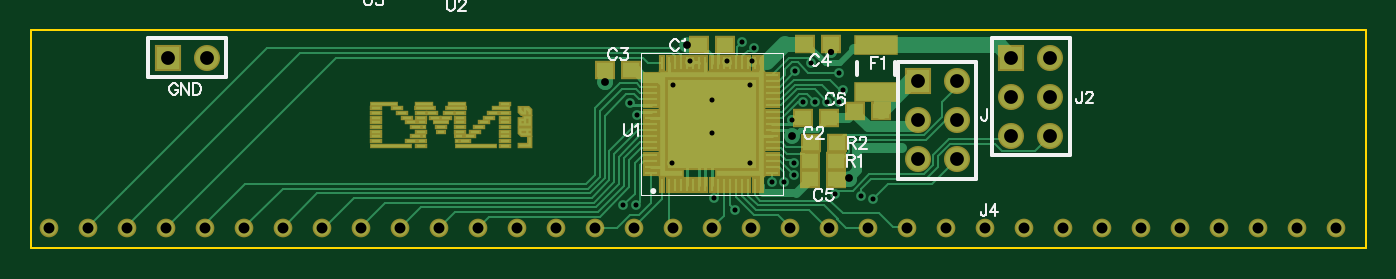
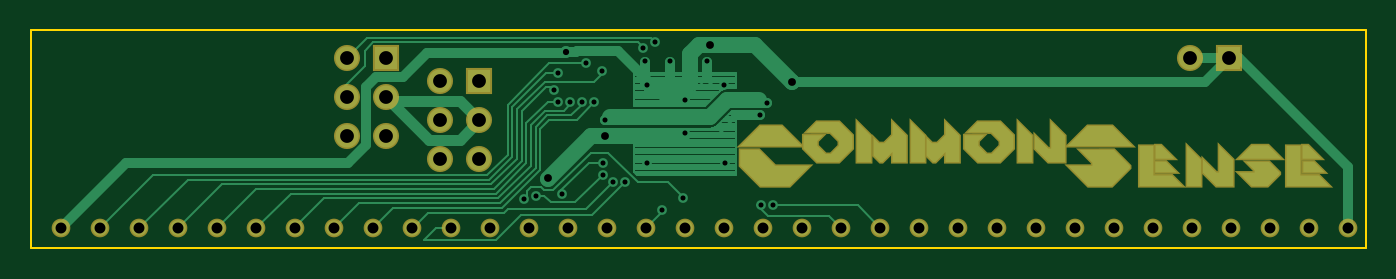
Circuit board: 9 layer files. Board 87.0 x 14.2 mm.
- outline: BoardOutline.gbr (265 bytes)
- bottom_copper: Bottom.gbr (11258 bytes)
- bottom_mask: BottomMask.gbr (5279 bytes)
- paste: BottomPaste.gbr (4161 bytes)
- drill: Through.drl (1551 bytes)
- top_copper: Top.gbr (13377 bytes)
- top_mask: TopMask.gbr (4774 bytes)
- paste: TopPaste.gbr (4242 bytes)
- top_silk: TopSilk.gbr (7489 bytes)

=== outline: BoardOutline.gbr ===
G04 DipTrace 3.0.0.2*
G04 BoardOutline.gbr*
%MOIN*%
G04 #@! TF.FileFunction,Profile*
G04 #@! TF.Part,Single*
%ADD11C,0.005512*%
%FSLAX26Y26*%
G04*
G70*
G90*
G75*
G01*
G04 BoardOutline*
%LPD*%
X393701Y393701D2*
D11*
X3818701D1*
Y953701D1*
X393701D1*
Y393701D1*
M02*

=== bottom_copper: Bottom.gbr (11258 bytes, source withheld) ===
=== bottom_mask: BottomMask.gbr (5279 bytes, source withheld) ===
=== paste: BottomPaste.gbr (4161 bytes, source withheld) ===
=== drill: Through.drl (1551 bytes, source withheld) ===
=== top_copper: Top.gbr (13377 bytes, source omitted) ===
=== top_mask: TopMask.gbr (4774 bytes, source withheld) ===
=== paste: TopPaste.gbr (4242 bytes, source withheld) ===
=== top_silk: TopSilk.gbr (7489 bytes, source omitted) ===
